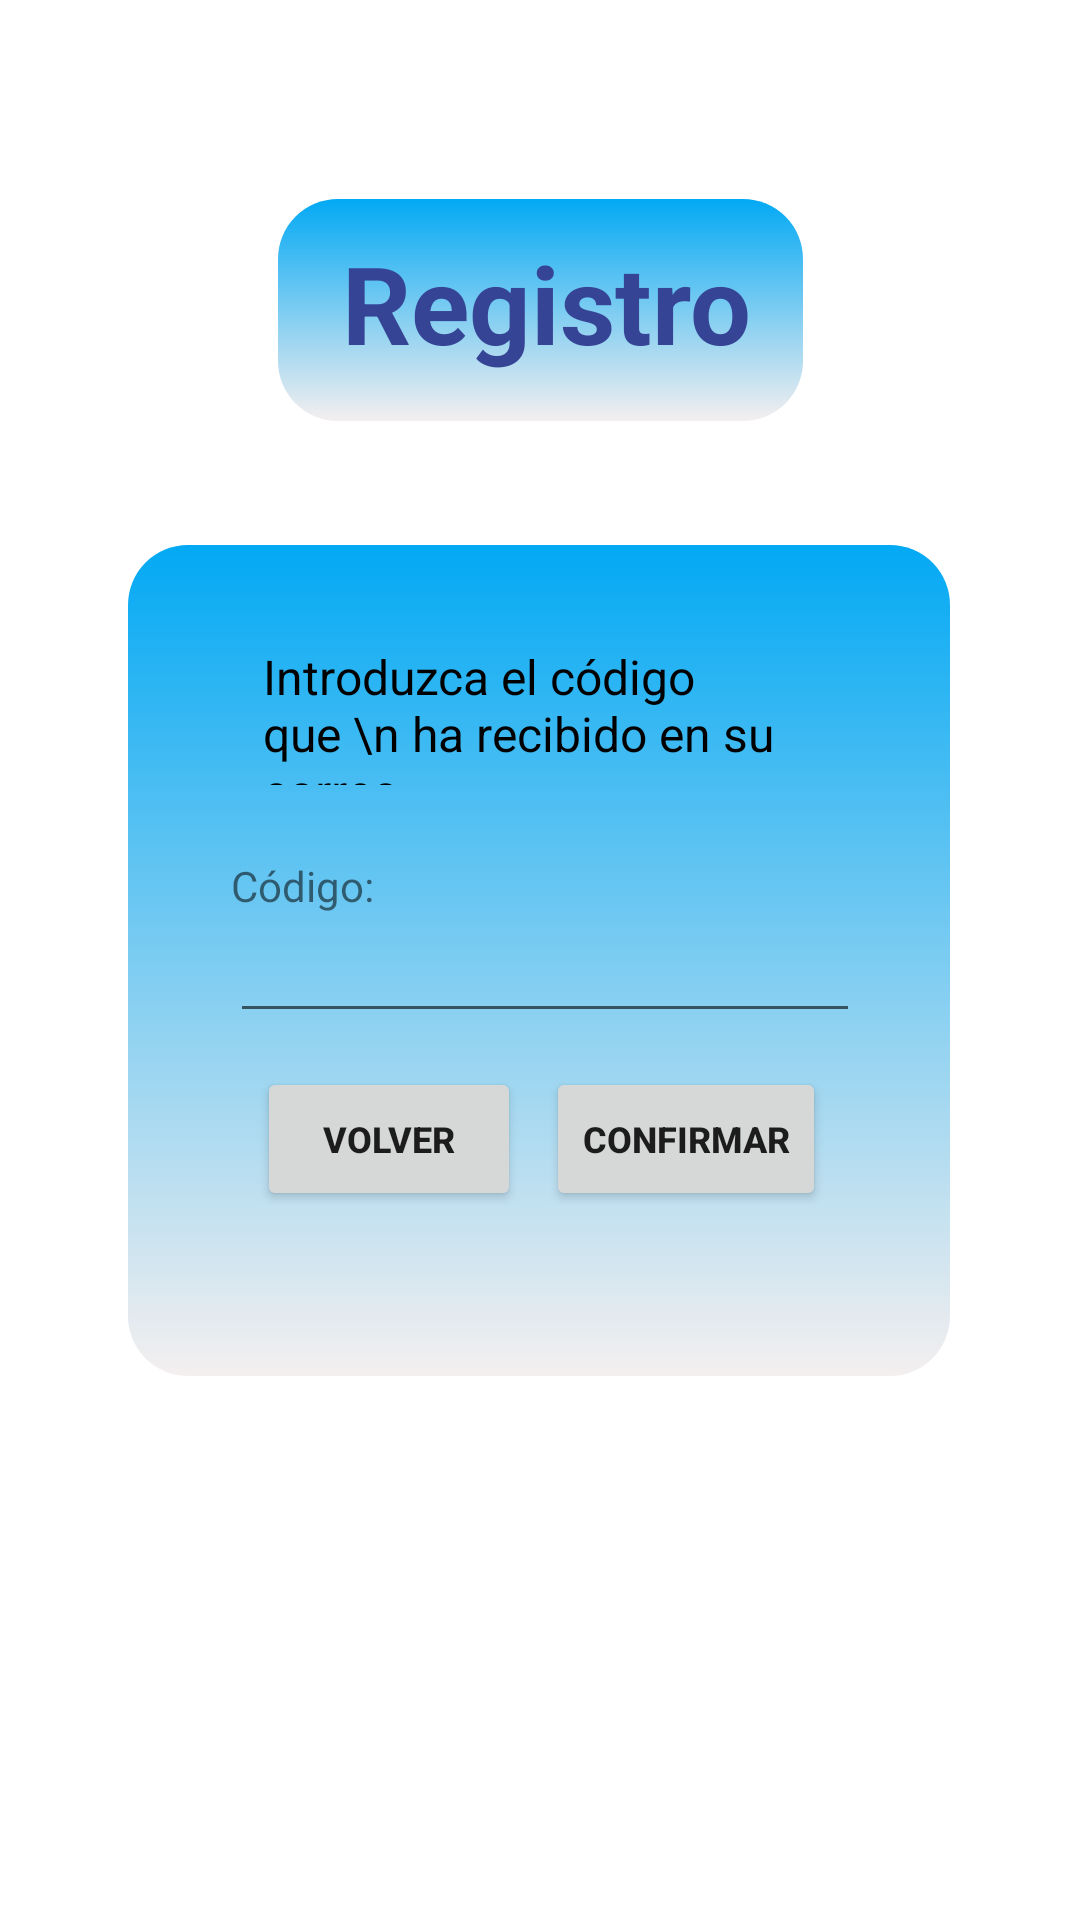

The Android layout XML behind this screen, and the referenced resources:
<!-- AndroidManifest.xml: application theme Theme.WeatherHub -->
<!-- res/layout/confirmation.xml -->
<?xml version="1.0" encoding="utf-8"?>
<androidx.constraintlayout.widget.ConstraintLayout xmlns:android="http://schemas.android.com/apk/res/android"
    xmlns:app="http://schemas.android.com/apk/res-auto"
    xmlns:tools="http://schemas.android.com/tools"
    android:layout_width="match_parent"
    android:layout_height="match_parent"
    android:background="@drawable/cloud_background"
    tools:context=".MainActivity"
    tools:layout_editor_absoluteX="3dp"
    tools:layout_editor_absoluteY="66dp">


    <Button
        android:id="@+id/button3"
        android:layout_width="wrap_content"
        android:layout_height="wrap_content"
        android:text="Volver"
        android:textSize="12sp"
        android:textStyle="bold"
        app:layout_constraintBottom_toBottomOf="parent"
        app:layout_constraintEnd_toEndOf="parent"
        app:layout_constraintHorizontal_bias="0.315"
        app:layout_constraintStart_toStartOf="parent"
        app:layout_constraintTop_toTopOf="parent"
        app:layout_constraintVertical_bias="0.601" />

    <TextView
        android:id="@+id/textView"
        android:layout_width="175dp"
        android:layout_height="74dp"
        android:background="@drawable/box"
        app:layout_constraintBottom_toBottomOf="parent"
        app:layout_constraintEnd_toEndOf="parent"
        app:layout_constraintStart_toStartOf="parent"
        app:layout_constraintTop_toTopOf="parent"
        app:layout_constraintVertical_bias="0.117" />

    <TextView
        android:id="@+id/textView2"
        android:layout_width="274dp"
        android:layout_height="277dp"
        android:background="@drawable/box"
        app:layout_constraintBottom_toBottomOf="parent"
        app:layout_constraintEnd_toEndOf="parent"
        app:layout_constraintHorizontal_bias="0.496"
        app:layout_constraintStart_toStartOf="parent"
        app:layout_constraintTop_toTopOf="parent" />

    <TextView
        android:layout_width="151dp"
        android:layout_height="50dp"
        android:fontFamily="sans-serif"
        android:text="Registro"
        android:textColor="#364495"
        android:textSize="36sp"
        android:textStyle="bold"
        android:typeface="normal"
        app:layout_constraintBottom_toBottomOf="parent"
        app:layout_constraintEnd_toEndOf="parent"
        app:layout_constraintHorizontal_bias="0.546"
        app:layout_constraintStart_toStartOf="parent"
        app:layout_constraintTop_toTopOf="parent"
        app:layout_constraintVertical_bias="0.13" />

    <TextView
        android:id="@+id/textView6"
        android:layout_width="wrap_content"
        android:layout_height="wrap_content"
        android:text="Código:"
        app:layout_constraintBottom_toBottomOf="@+id/textView2"
        app:layout_constraintEnd_toEndOf="@+id/textView2"
        app:layout_constraintHorizontal_bias="0.151"
        app:layout_constraintStart_toStartOf="@+id/textView2"
        app:layout_constraintTop_toTopOf="@+id/textView2"
        app:layout_constraintVertical_bias="0.403" />

    <EditText
        android:id="@+id/editTextPersonName"
        android:layout_width="wrap_content"
        android:layout_height="wrap_content"
        android:ems="10"
        android:inputType="textPersonName"
        android:minHeight="48dp"
        app:layout_constraintBottom_toBottomOf="@+id/textView2"
        app:layout_constraintEnd_toEndOf="@+id/textView2"
        app:layout_constraintHorizontal_bias="0.529"
        app:layout_constraintStart_toStartOf="@+id/textView2"
        app:layout_constraintTop_toTopOf="@+id/textView2" />

    <Button
        android:id="@+id/button2"
        android:layout_width="wrap_content"
        android:layout_height="wrap_content"
        android:text="Confirmar"
        android:textSize="12sp"
        android:textStyle="bold"
        app:layout_constraintBottom_toBottomOf="parent"
        app:layout_constraintEnd_toEndOf="parent"
        app:layout_constraintHorizontal_bias="0.682"
        app:layout_constraintStart_toStartOf="parent"
        app:layout_constraintTop_toTopOf="parent"
        app:layout_constraintVertical_bias="0.601" />

    <TextView
        android:id="@+id/textView8"
        android:layout_width="184dp"
        android:layout_height="47dp"
        android:text="Introduzca el código que \n ha recibido en su correo"
        android:textColor="#000000"
        android:textSize="16sp"
        app:layout_constraintBottom_toBottomOf="@+id/textView2"
        app:layout_constraintEnd_toEndOf="@+id/textView2"
        app:layout_constraintStart_toStartOf="@+id/textView2"
        app:layout_constraintTop_toTopOf="@+id/textView2"
        app:layout_constraintVertical_bias="0.143" />

</androidx.constraintlayout.widget.ConstraintLayout>
<!-- resources referenced by this layout -->
<resources>
  <!-- drawable box (drawable) -->
  <?xml version="1.0" encoding="utf-8"?>
  <selector xmlns:android="http://schemas.android.com/apk/res/android">
      <item>
          <shape android:shape="rectangle">
              <solid android:color="#03A9F4"/>
                  <corners android:radius="20dp"/>
              <gradient android:angle="120"
                  android:startColor="#03A9F4"
                  android:endColor="#F4EFEF"/>
          </shape>
      </item>
  </selector>
  <style name="Theme.WeatherHub" parent="Theme.MaterialComponents.DayNight.DarkActionBar">
          
          <item name="colorPrimary">#434242</item>
          <item name="colorPrimaryVariant">@color/purple_700</item>
          <item name="colorOnPrimary">@color/white</item>
          
          <item name="colorSecondary">@color/teal_200</item>
          <item name="colorSecondaryVariant">@color/teal_700</item>
          <item name="colorOnSecondary">@color/black</item>
          
          <item name="android:statusBarColor">?attr/colorPrimaryVariant</item>
          
      </style>
  <!-- not gathered from this repository: default colours our renderer supplied (Android Studio template values) -->
  <color name="purple_700">#FF3700B3</color>
  <color name="teal_200">#FF03DAC5</color>
  <color name="teal_700">#FF018786</color>
  <color name="black">#FF000000</color>
  <color name="white">#FFFFFFFF</color>
</resources>
